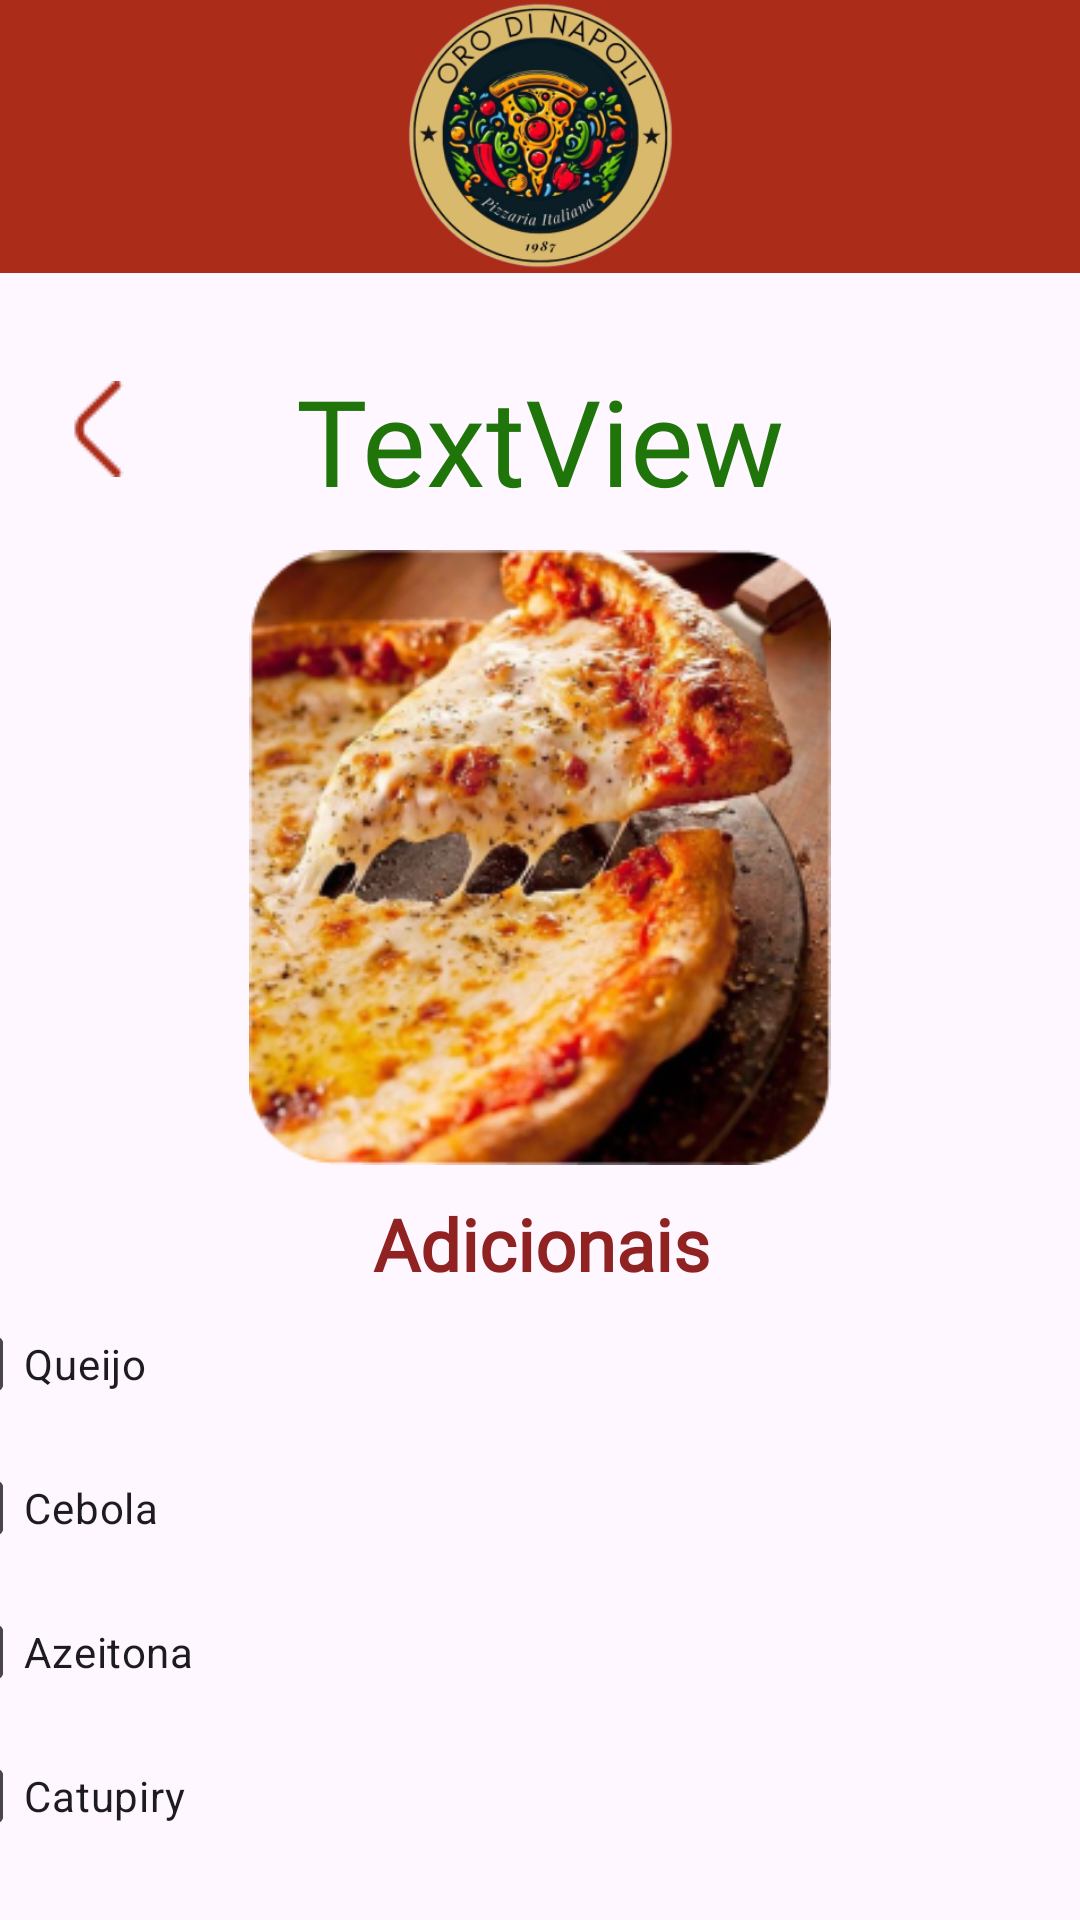

Reconstruct the res/layout file that produces this screen, plus the resources it refers to.
<!-- AndroidManifest.xml: application theme Theme.OrodiNapoli -->
<!-- res/layout/activity_ordem.xml -->
<?xml version="1.0" encoding="utf-8"?>
<androidx.constraintlayout.widget.ConstraintLayout xmlns:android="http://schemas.android.com/apk/res/android"
    xmlns:app="http://schemas.android.com/apk/res-auto"
    xmlns:tools="http://schemas.android.com/tools"
    android:id="@+id/main"
    android:layout_width="match_parent"
    android:layout_height="match_parent"
    tools:context=".ordem">

    <ImageView
        android:id="@+id/btvoltar"
        android:layout_width="wrap_content"
        android:layout_height="wrap_content"
        android:layout_marginStart="16dp"
        android:layout_marginTop="36dp"
        app:layout_constraintStart_toStartOf="parent"
        app:layout_constraintTop_toBottomOf="@+id/toplogin1"
        app:srcCompat="@drawable/voltar" />

    <LinearLayout
        android:id="@+id/footer"
        android:layout_width="423dp"
        android:layout_height="100dp"
        android:layout_marginTop="34dp"
        android:layout_marginBottom="1dp"
        android:background="#CCD0CB"
        android:gravity="center"
        android:orientation="horizontal"
        app:layout_constraintBottom_toBottomOf="parent"
        app:layout_constraintEnd_toEndOf="parent"
        app:layout_constraintStart_toStartOf="parent"
        app:layout_constraintTop_toBottomOf="@+id/btfinal">

        <ImageView
            android:id="@+id/btcardapio"
            android:layout_width="wrap_content"
            android:layout_height="wrap_content"
            android:layout_weight="1"
            app:srcCompat="@drawable/btcardapio" />

        <ImageView
            android:id="@+id/bthome"
            android:layout_width="wrap_content"
            android:layout_height="wrap_content"
            android:layout_weight="1"
            app:srcCompat="@drawable/bthome" />

        <ImageView
            android:id="@+id/btconfig"
            android:layout_width="wrap_content"
            android:layout_height="wrap_content"
            android:layout_weight="1"
            app:srcCompat="@drawable/btperfil" />

    </LinearLayout>

    <LinearLayout
        android:id="@+id/toplogin1"
        android:layout_width="423dp"
        android:layout_height="91dp"
        android:orientation="vertical"
        app:layout_constraintEnd_toEndOf="parent"
        app:layout_constraintStart_toStartOf="parent"
        app:layout_constraintTop_toTopOf="parent">

        <ImageView
            android:id="@+id/logologin1"
            android:layout_width="match_parent"
            android:layout_height="wrap_content"
            android:layout_gravity="center"
            android:background="#AA2C19"
            android:src="@drawable/logo" />
    </LinearLayout>

    <ImageView
        android:id="@+id/fotopizzatv"
        android:layout_width="262dp"
        android:layout_height="205dp"
        android:layout_marginTop="10dp"
        app:layout_constraintEnd_toEndOf="parent"
        app:layout_constraintStart_toStartOf="parent"
        app:layout_constraintTop_toBottomOf="@+id/pizzatv"
        app:srcCompat="@drawable/mozzaordem" />

    <TextView
        android:id="@+id/pizzatv"
        android:layout_width="wrap_content"
        android:layout_height="wrap_content"
        android:layout_marginTop="29dp"
        android:fontFamily="@font/playball"
        android:text="TextView"
        android:textColor="#1F750A"
        android:textSize="40sp"
        app:layout_constraintEnd_toEndOf="parent"
        app:layout_constraintStart_toStartOf="parent"
        app:layout_constraintTop_toBottomOf="@+id/toplogin1" />

    <Button
        android:id="@+id/btfinal"
        android:layout_width="170dp"
        android:layout_height="59dp"
        android:layout_marginTop="16dp"
        android:backgroundTint="#902222"
        android:text="Finalizar Pedido"
        android:textColor="#FFFFFF"
        app:layout_constraintEnd_toEndOf="parent"
        app:layout_constraintStart_toStartOf="parent"
        app:layout_constraintTop_toBottomOf="@+id/linearLayout" />

    <LinearLayout
        android:id="@+id/linearLayout"
        android:layout_width="409dp"
        android:layout_height="264dp"
        android:layout_marginTop="10dp"
        android:orientation="vertical"
        app:layout_constraintEnd_toEndOf="parent"
        app:layout_constraintStart_toStartOf="parent"
        app:layout_constraintTop_toBottomOf="@+id/fotopizzatv">

        <TextView
            android:id="@+id/textView3"
            android:layout_width="match_parent"
            android:layout_height="wrap_content"
            android:fontFamily="@font/playfair_variable"
            android:gravity="center"
            android:text="Adicionais"
            android:textColor="#902222"
            android:textSize="24sp"
            android:textStyle="bold"
            app:layout_constraintBottom_toBottomOf="parent"
            app:layout_constraintEnd_toEndOf="parent"
            app:layout_constraintStart_toStartOf="parent"
            app:layout_constraintTop_toTopOf="parent" />

        <CheckBox
            android:id="@+id/cbq"
            android:layout_width="match_parent"
            android:layout_height="wrap_content"
            android:text="Queijo" />

        <CheckBox
            android:id="@+id/cbc"
            android:layout_width="match_parent"
            android:layout_height="wrap_content"
            android:text="Cebola"
            app:layout_constraintStart_toStartOf="parent" />

        <CheckBox
            android:id="@+id/cba"
            android:layout_width="match_parent"
            android:layout_height="wrap_content"
            android:text="Azeitona" />

        <CheckBox
            android:id="@+id/cbca"
            android:layout_width="match_parent"
            android:layout_height="wrap_content"
            android:text="Catupiry" />

    </LinearLayout>
</androidx.constraintlayout.widget.ConstraintLayout>
<!-- resources referenced by this layout -->
<resources>
  <!-- drawable btcardapio: png bitmap (drawable, 737 bytes) -->
  <!-- drawable bthome: png bitmap (drawable, 678 bytes) -->
  <!-- drawable btperfil: png bitmap (drawable, 980 bytes) -->
  <!-- drawable logo: png bitmap (drawable, 101436 bytes) -->
  <!-- drawable mozzaordem: png bitmap (drawable, 134125 bytes) -->
  <!-- drawable voltar: png bitmap (drawable, 550 bytes) -->
  <style name="Theme.OrodiNapoli" parent="Base.Theme.OrodiNapoli" />
  <style name="Base.Theme.OrodiNapoli" parent="Theme.Material3.DayNight.NoActionBar">
          
          
      </style>
</resources>
